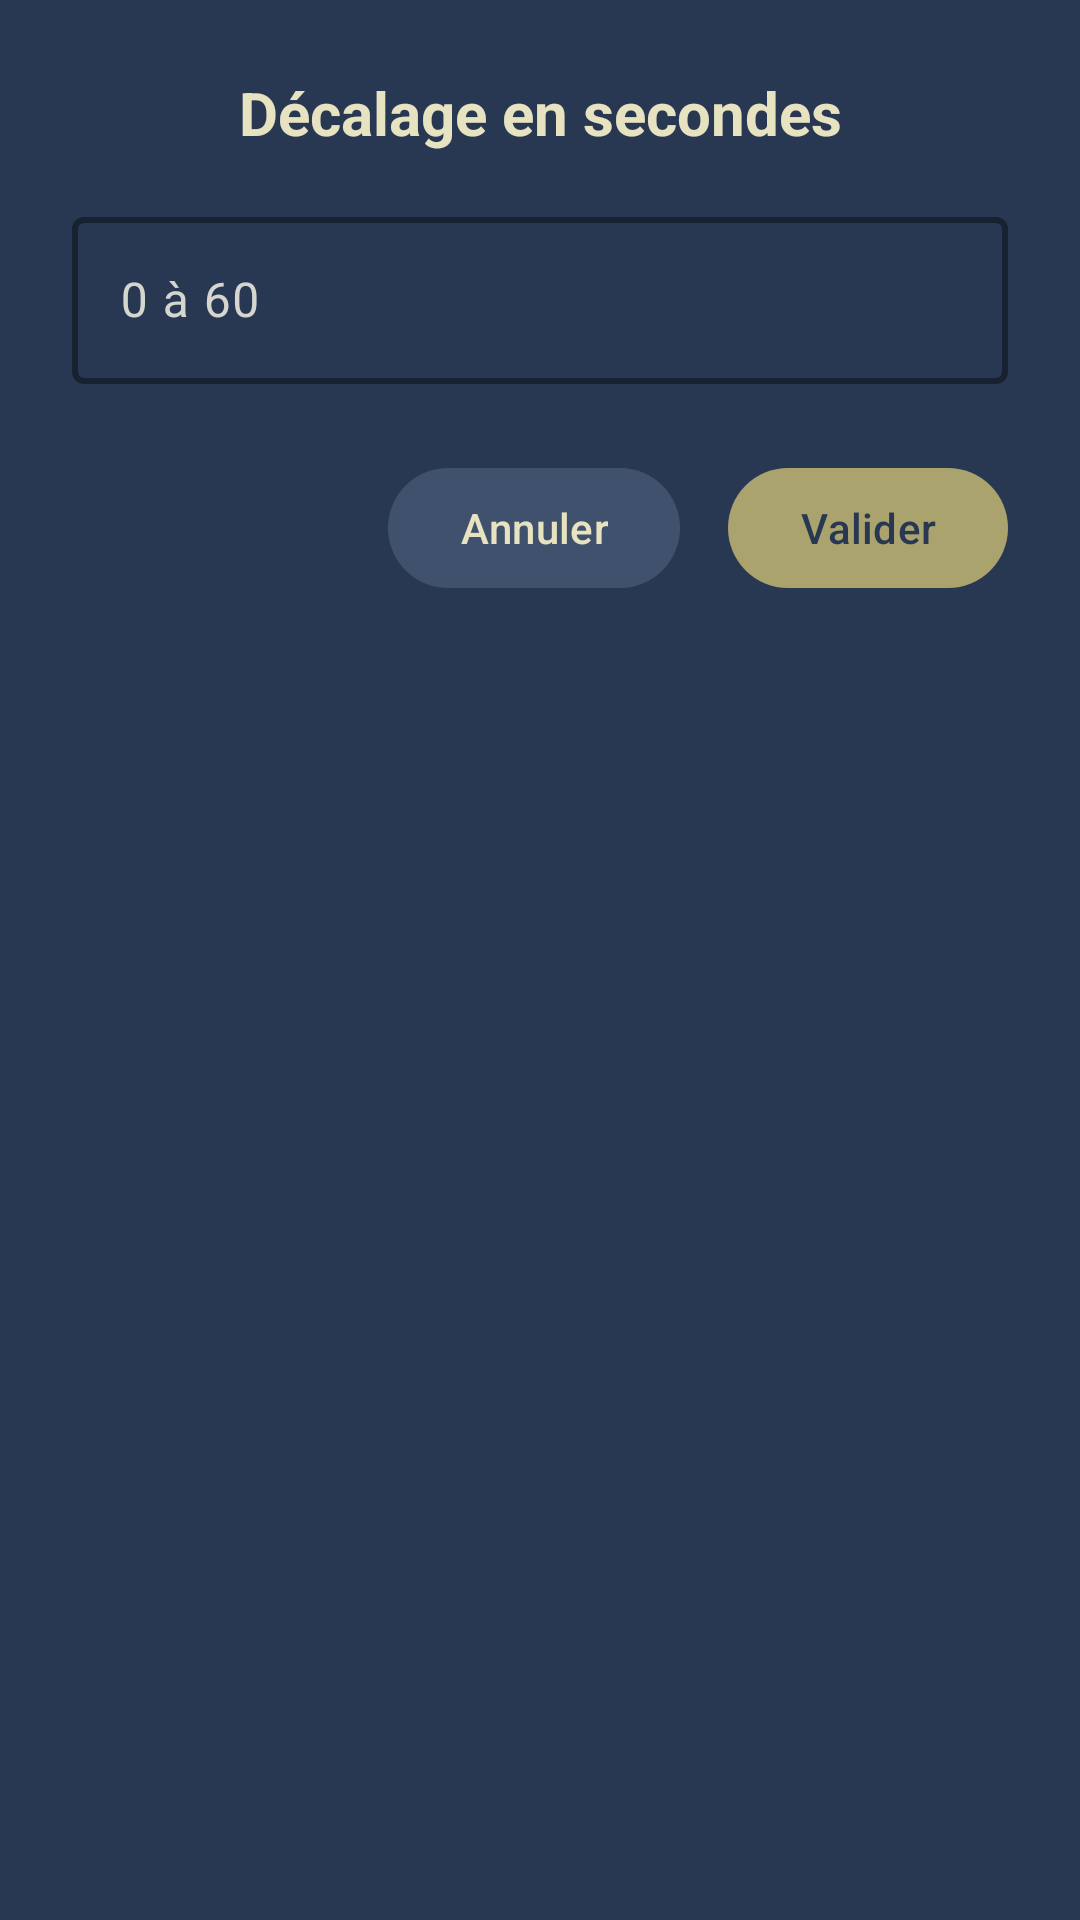

Write the Android layout XML for this screen, with the resource values it uses.
<!-- AndroidManifest.xml: application theme Theme.LaCitadelleVoteApp -->
<!-- res/layout/dialog_grace_delay.xml -->
<?xml version="1.0" encoding="utf-8"?>
<LinearLayout xmlns:android="http://schemas.android.com/apk/res/android"
    xmlns:app="http://schemas.android.com/apk/res-auto"
    android:layout_width="match_parent"
    android:layout_height="wrap_content"
    android:orientation="vertical"
    android:padding="24dp"
    android:background="@drawable/bg_dialog_grace">

    
    <TextView
        android:id="@+id/dialogTitle"
        android:layout_width="match_parent"
        android:layout_height="wrap_content"
        android:text="Décalage en secondes"
        android:textSize="20sp"
        android:textStyle="bold"
        android:textColor="@color/pref_title_color"
        android:gravity="center_horizontal"
        android:paddingBottom="16dp" />

    
    <com.google.android.material.textfield.TextInputLayout
        android:layout_width="match_parent"
        android:layout_height="wrap_content"
        android:hint="0 à 60"
        app:boxBackgroundMode="outline"
        app:boxStrokeWidth="2dp"
        app:boxStrokeColor="@color/pref_title_color"
        app:hintTextColor="@color/pref_summary_color">

		<com.google.android.material.textfield.TextInputEditText
			android:id="@+id/editGraceDelay"
			android:layout_width="match_parent"
			android:layout_height="wrap_content"
			android:inputType="number"
			android:textColor="@color/pref_title_color"
			android:theme="@style/DialogEditTextTheme" />

    </com.google.android.material.textfield.TextInputLayout>

    
	<LinearLayout
		android:layout_width="match_parent"
		android:layout_height="wrap_content"
		android:orientation="horizontal"
		android:gravity="end"
		android:layout_marginTop="24dp">

		<com.google.android.material.button.MaterialButton
			android:id="@+id/btnCancel"
			android:layout_width="wrap_content"
			android:layout_height="wrap_content"
			android:text="Annuler"
			android:textAllCaps="false"
			android:textColor="@color/pref_title_color"
			android:paddingLeft="24dp"
			android:paddingRight="24dp"
			android:paddingTop="8dp"
			android:paddingBottom="8dp"
			app:backgroundTint="@color/dialog_button_cancel_blue"
			app:cornerRadius="999dp" />

		<Space
			android:layout_width="16dp"
			android:layout_height="0dp" />

		<com.google.android.material.button.MaterialButton
			android:id="@+id/btnOk"
			android:layout_width="wrap_content"
			android:layout_height="wrap_content"
			android:text="Valider"
			android:textAllCaps="false"
			android:textColor="#283852"
			android:paddingLeft="24dp"
			android:paddingRight="24dp"
			android:paddingTop="8dp"
			android:paddingBottom="8dp"
			app:backgroundTint="@color/dialog_button_ok_gold"
			app:cornerRadius="999dp" />
	</LinearLayout>


</LinearLayout>
<!-- resources referenced by this layout -->
<resources>
  <color name="dialog_button_cancel_blue">#40516d</color>
  <color name="dialog_button_ok_gold">#aba36d</color>
  <color name="pref_summary_color">#d6d6d1</color>
  <color name="pref_title_color">#E7E2C0</color>
  <!-- drawable bg_dialog_grace (drawable) -->
  <?xml version="1.0" encoding="utf-8"?>
  <shape xmlns:android="http://schemas.android.com/apk/res/android">
      <solid android:color="#283852" />
      <corners android:radius="16dp" />
  </shape>
  <style name="DialogEditTextTheme" parent="ThemeOverlay.Material3.TextInputEditText">
          <item name="colorControlActivated">#aba36d</item> 
          <item name="colorPrimary">#aba36d</item> 
      </style>
  <style name="Theme.LaCitadelleVoteApp" parent="Theme.Material3.DayNight.NoActionBar">
  
          
          <item name="colorPrimary">#40516d</item>
          <item name="colorOnPrimary">#aba36d</item>
          <item name="colorSecondary">#283852</item>
          <item name="colorOnSecondary">#aba36d</item>
          <item name="colorTertiary">#aba36d</item>
          <item name="colorOnTertiary">#283852</item>
  
          
          <item name="android:colorBackground">#283852</item>
          <item name="colorSurface">#283852</item>
  
          
          <item name="colorOnSurface">@color/pref_title_color</item>            
          <item name="colorOnSurfaceVariant">@color/pref_summary_color</item>   
  
          
          <item name="colorControlActivated">@color/pref_switch_on</item>
  
          
          <item name="android:statusBarColor">#283852</item>
          <item name="android:navigationBarColor">@android:color/transparent</item>
  
          
          <item name="windowActionBar">false</item>
          <item name="windowNoTitle">true</item>
  
          
          <item name="android:colorControlHighlight">@android:color/transparent</item>
      </style>
  <color name="pref_switch_on">#ABA36D</color>
</resources>
